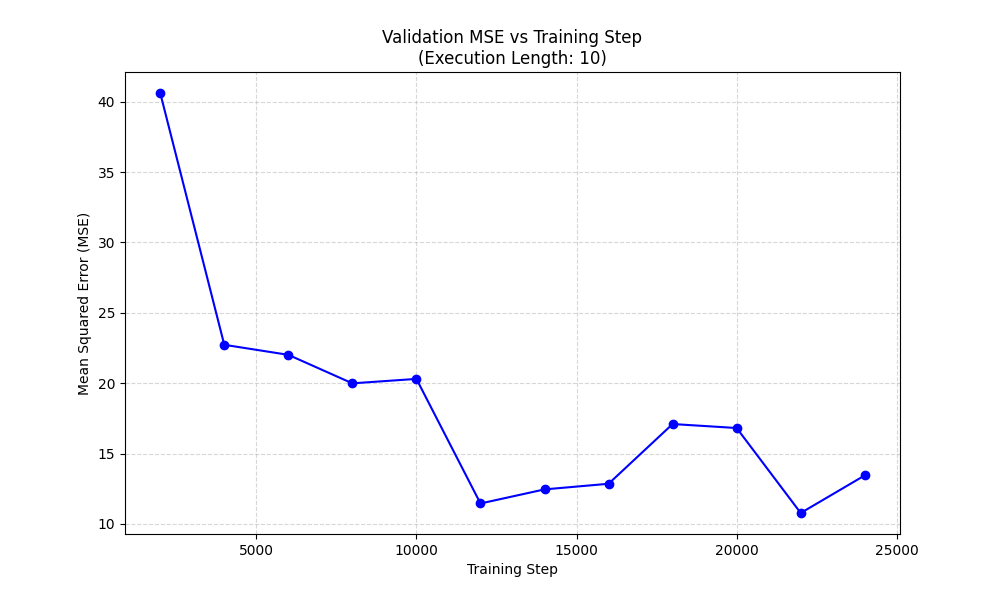

The file beside this chart, header and first rows:
step, val_loss
2000, 40.61
4000, 22.73
6000, 22.01
8000, 19.99
10000, 20.31
12000, 11.46
14000, 12.46
16000, 12.86
18000, 17.1
20000, 16.82
22000, 10.78
24000, 13.45
